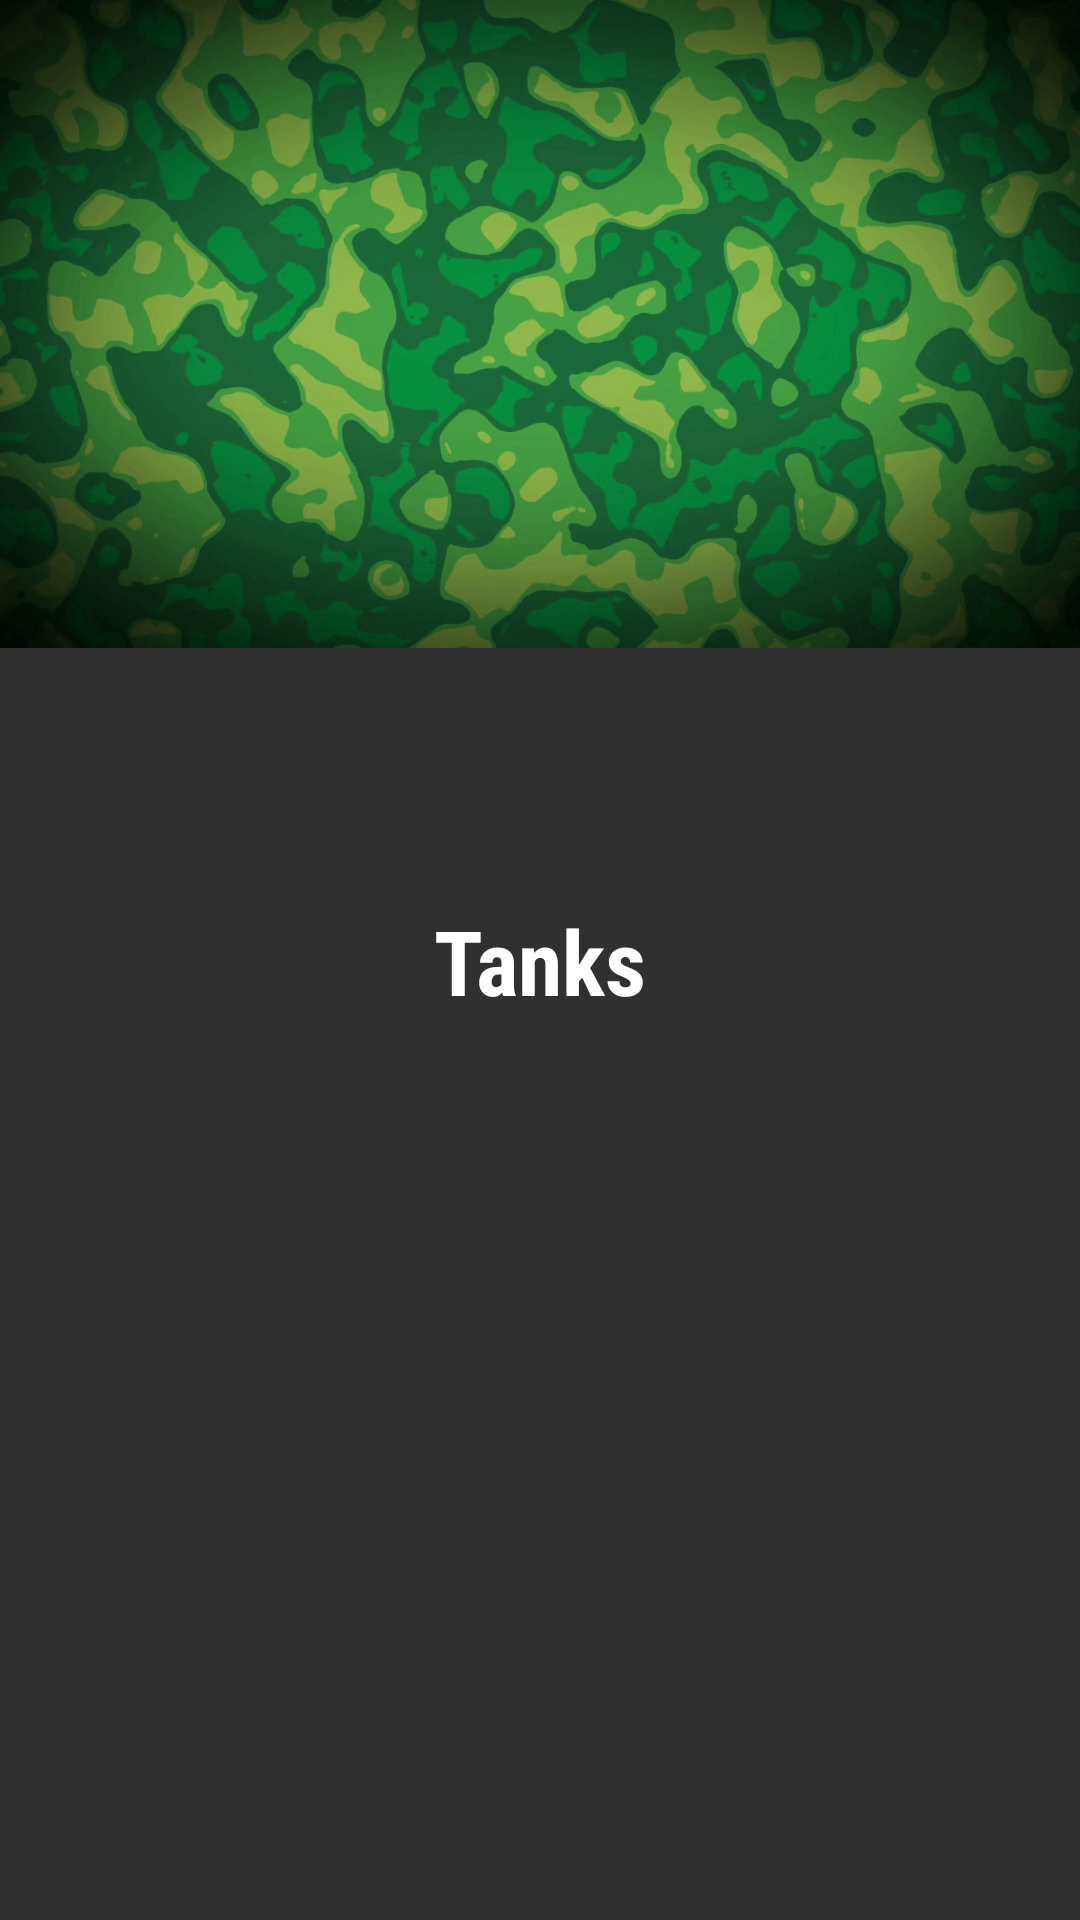

Reconstruct the res/layout file that produces this screen, plus the resources it refers to.
<!-- AndroidManifest.xml: application theme AppTheme -->
<!-- res/layout/event_card.xml -->
<?xml version="1.0" encoding="utf-8"?>
<android.support.constraint.ConstraintLayout xmlns:android="http://schemas.android.com/apk/res/android"
    xmlns:app="http://schemas.android.com/apk/res-auto"
    android:layout_width="match_parent"
    android:layout_height="wrap_content"
    android:layout_marginBottom="4dp"
    android:layout_marginEnd="8dp"
    android:layout_marginStart="8dp"
    android:layout_marginTop="4dp"
    android:foreground="?selectableItemBackground">

    <ImageView
        android:id="@+id/event_bg"
        android:layout_width="0dp"
        android:layout_height="0dp"
        app:layout_constraintDimensionRatio="h,5:3"
        android:scaleType="centerCrop"
        android:src="@drawable/shellshock"
        app:layout_constraintEnd_toEndOf="parent"
        app:layout_constraintStart_toStartOf="parent"
        app:layout_constraintTop_toTopOf="parent" />

    <TextView
        android:id="@+id/event_title"
        android:layout_width="wrap_content"
        android:layout_height="wrap_content"
        android:fontFamily="sans-serif-condensed"
        android:padding="16dp"
        android:text="Tanks"
        android:textColor="#fff"
        android:textSize="30sp"
        android:textStyle="bold"
        app:layout_constraintBottom_toBottomOf="parent"
        app:layout_constraintEnd_toEndOf="parent"
        app:layout_constraintStart_toStartOf="parent"
        app:layout_constraintTop_toTopOf="parent" />

</android.support.constraint.ConstraintLayout>
<!-- resources referenced by this layout -->
<resources>
  <!-- drawable shellshock: png bitmap (drawable, 717878 bytes) -->
  <style name="AppTheme" parent="Theme.AppCompat.NoActionBar">
          <item name="colorPrimary">@color/colorAccent</item>
          <item name="colorPrimaryDark">@color/colorAccent</item>
          <item name="colorAccent">@color/colorAccent</item>
      </style>
  <color name="colorAccent">#2196F3</color>
</resources>
